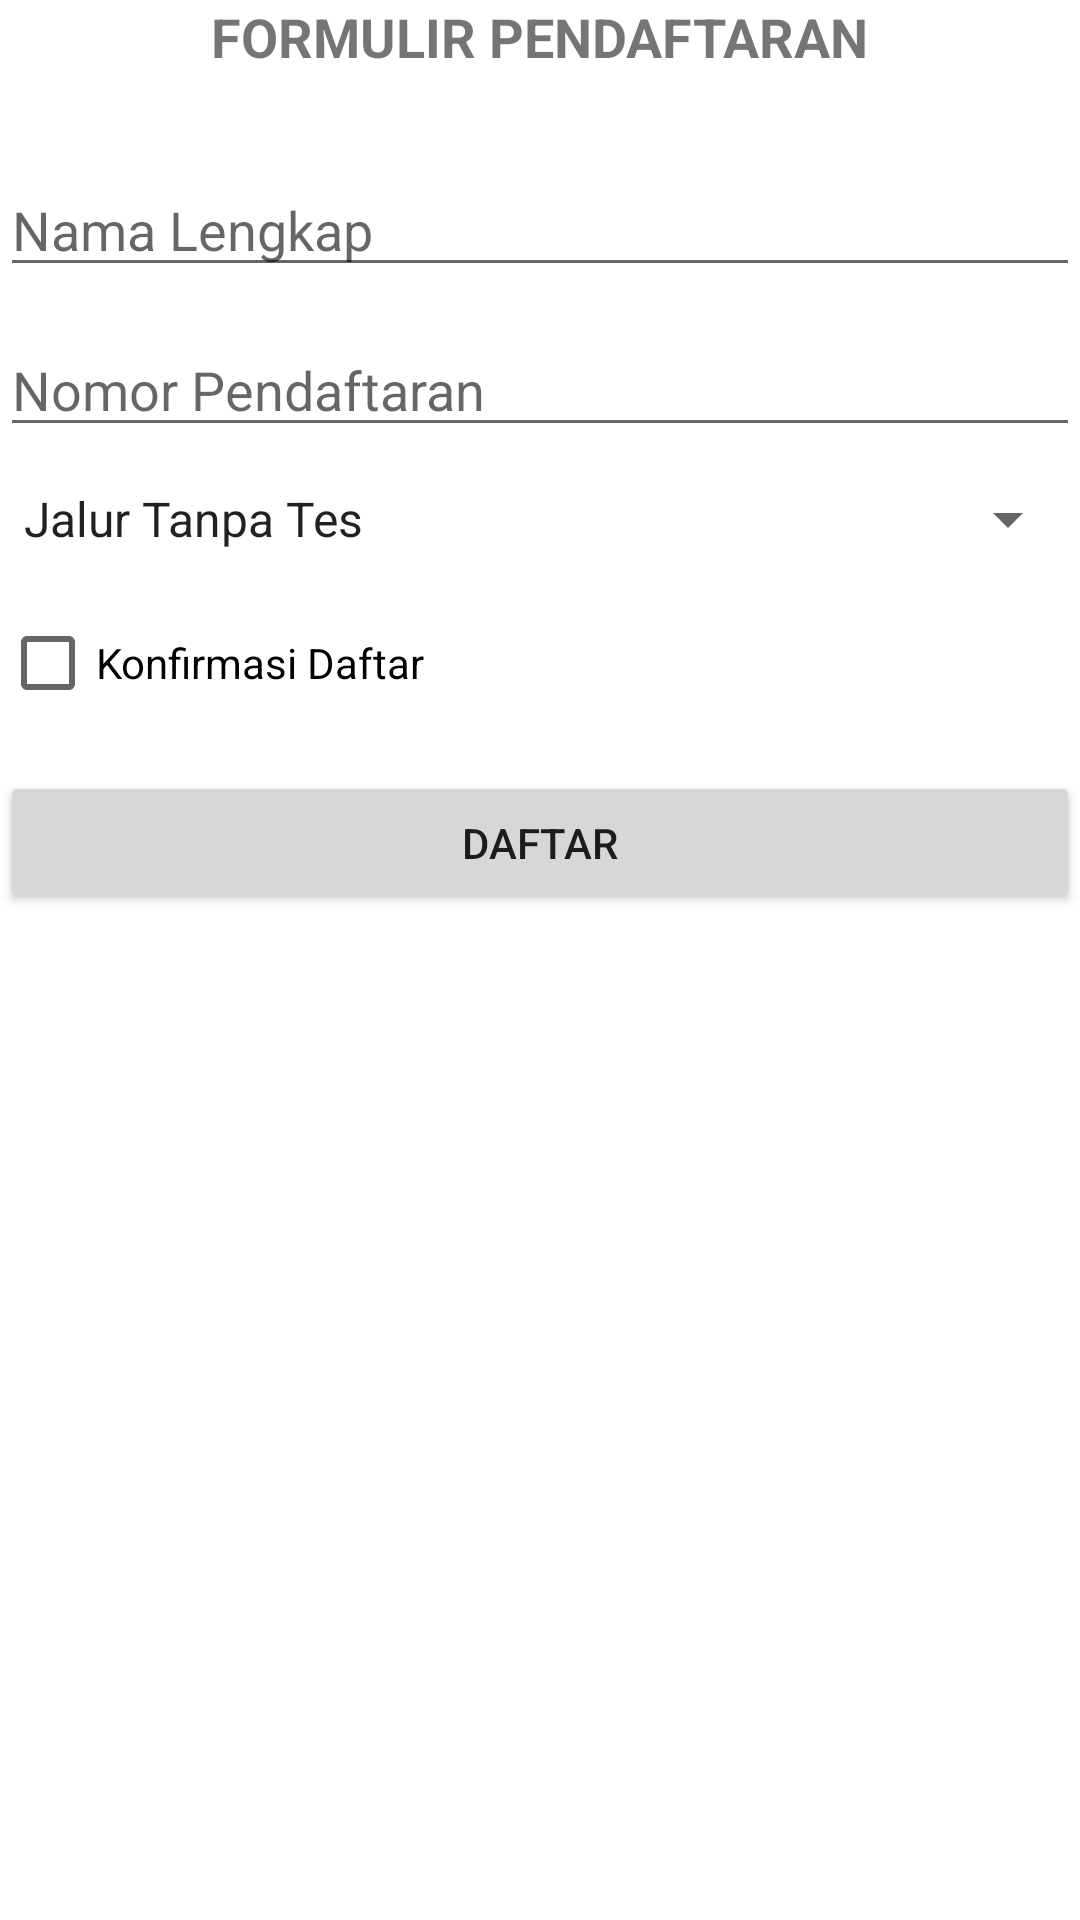

Layout XML and referenced resources for this Android screen:
<!-- AndroidManifest.xml: application theme Theme.UTSCalvin -->
<!-- res/layout/activity_main.xml -->
<?xml version="1.0" encoding="utf-8"?>
<RelativeLayout xmlns:android="http://schemas.android.com/apk/res/android"
    xmlns:app="http://schemas.android.com/apk/res-auto"
    xmlns:tools="http://schemas.android.com/tools"
    android:layout_width="match_parent"
    android:layout_height="match_parent"
    android:layout_margin="16dp"
    tools:context=".MainActivity">

    <TextView
        android:id="@+id/tv_form"
        android:layout_width="wrap_content"
        android:layout_height="wrap_content"
        android:text="FORMULIR PENDAFTARAN"
        android:textSize="18sp"
        android:textStyle="bold"
        android:layout_marginBottom="30dp"
        android:layout_centerHorizontal="true"/>

    <EditText
        android:id="@+id/et_nama"
        android:layout_width="match_parent"
        android:layout_height="wrap_content"
        android:hint="Nama Lengkap"
        android:inputType="text"
        android:layout_below="@id/tv_form"/>

    <EditText
        android:id="@+id/et_nomor_daftar"
        android:layout_marginTop="12dp"
        android:layout_width="match_parent"
        android:layout_height="wrap_content"
        android:hint="Nomor Pendaftaran"
        android:inputType="number"
        android:layout_below="@id/et_nama"/>

    <Spinner
        android:id="@+id/sp_jalur"
        android:layout_marginTop="12dp"
        android:layout_width="match_parent"
        android:layout_height="wrap_content"
        android:entries="@array/arr_jalur"
        android:layout_below="@id/et_nomor_daftar"/>

    <CheckBox
        android:id="@+id/cb_konfirmasi"
        android:layout_width="wrap_content"
        android:layout_marginTop="12dp"
        android:layout_height="wrap_content"
        android:text="Konfirmasi Daftar"
        android:layout_below="@id/sp_jalur"/>

    <Button
        android:id="@+id/btn_daftar"
        android:layout_width="match_parent"
        android:layout_height="wrap_content"
        android:text="Daftar"
        android:layout_marginTop="12dp"
        android:layout_below="@id/cb_konfirmasi"/>

</RelativeLayout>
<!-- resources referenced by this layout -->
<resources>
  <string-array name="arr_jalur">
          <item>Jalur Tanpa Tes</item>
          <item>Tes Tertulis</item>
          <item>Tes Wawancara</item>
          <item>Rekomendasi</item>
      </string-array>
  <style name="Theme.UTSCalvin" parent="Theme.MaterialComponents.DayNight.DarkActionBar">
          
          <item name="colorPrimary">@color/purple_500</item>
          <item name="colorPrimaryVariant">@color/purple_700</item>
          <item name="colorOnPrimary">@color/white</item>
          
          <item name="colorSecondary">@color/teal_200</item>
          <item name="colorSecondaryVariant">@color/teal_700</item>
          <item name="colorOnSecondary">@color/black</item>
          
          <item name="android:statusBarColor">?attr/colorPrimaryVariant</item>
          
      </style>
  <!-- not gathered from this repository: default colours our renderer supplied (Android Studio template values) -->
  <color name="purple_500">#FF6200EE</color>
  <color name="purple_700">#FF3700B3</color>
  <color name="teal_200">#FF03DAC5</color>
  <color name="teal_700">#FF018786</color>
  <color name="black">#FF000000</color>
  <color name="white">#FFFFFFFF</color>
</resources>
